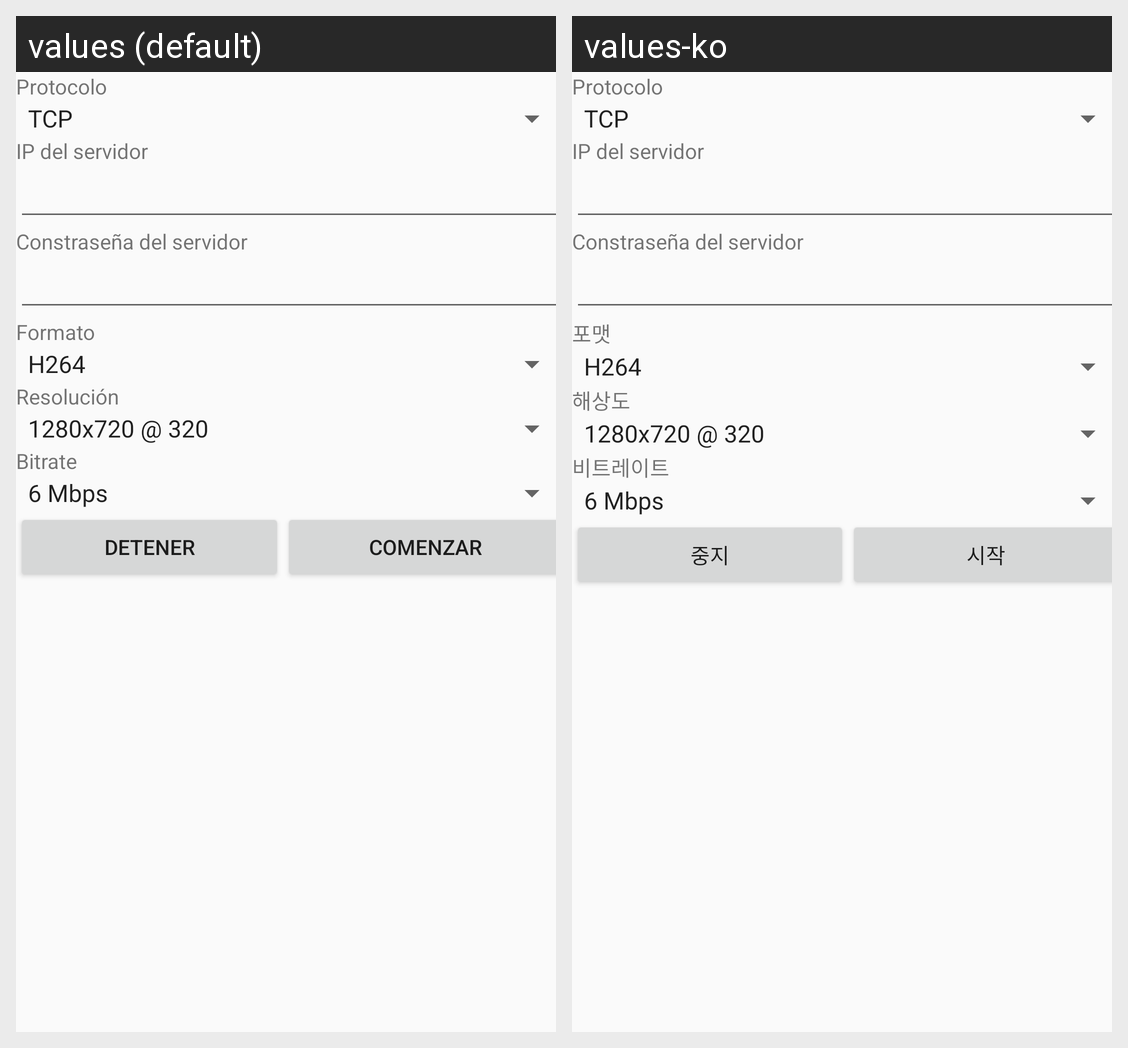

Strings drawn on this Android screen and how each of the app's shown locales translates them:
Android screen res/layout/activity_settings.xml rendered under 2 locales, left to right: values (default), values-ko. Device: Nexus 5 (rendered at 1080×1920; each locale shown at half size, 540×960, under a caption strip naming it); theme AppTheme.
Strings drawn on this screen, with the default value and each locale's value (text and hints the layout hard-codes, and strings that could not be matched under every locale, appear in the picture but are not listed):

label_protocol
  values: Protocolo
  values-ko: Protocolo  [not translated; the default value is used]

label_server_ip
  values: IP del servidor
  values-ko: IP del servidor  [not translated; the default value is used]

label_server_password
  values: Constraseña del servidor
  values-ko: Constraseña del servidor  [not translated; the default value is used]

label_video_format
  values: Formato
  values-ko: 포맷

label_video_resolution
  values: Resolución
  values-ko: 해상도

label_video_bitrate
  values: Bitrate
  values-ko: 비트레이트

action_stop
  values: Detener
  values-ko: 중지

action_start
  values: Comenzar
  values-ko: 시작
